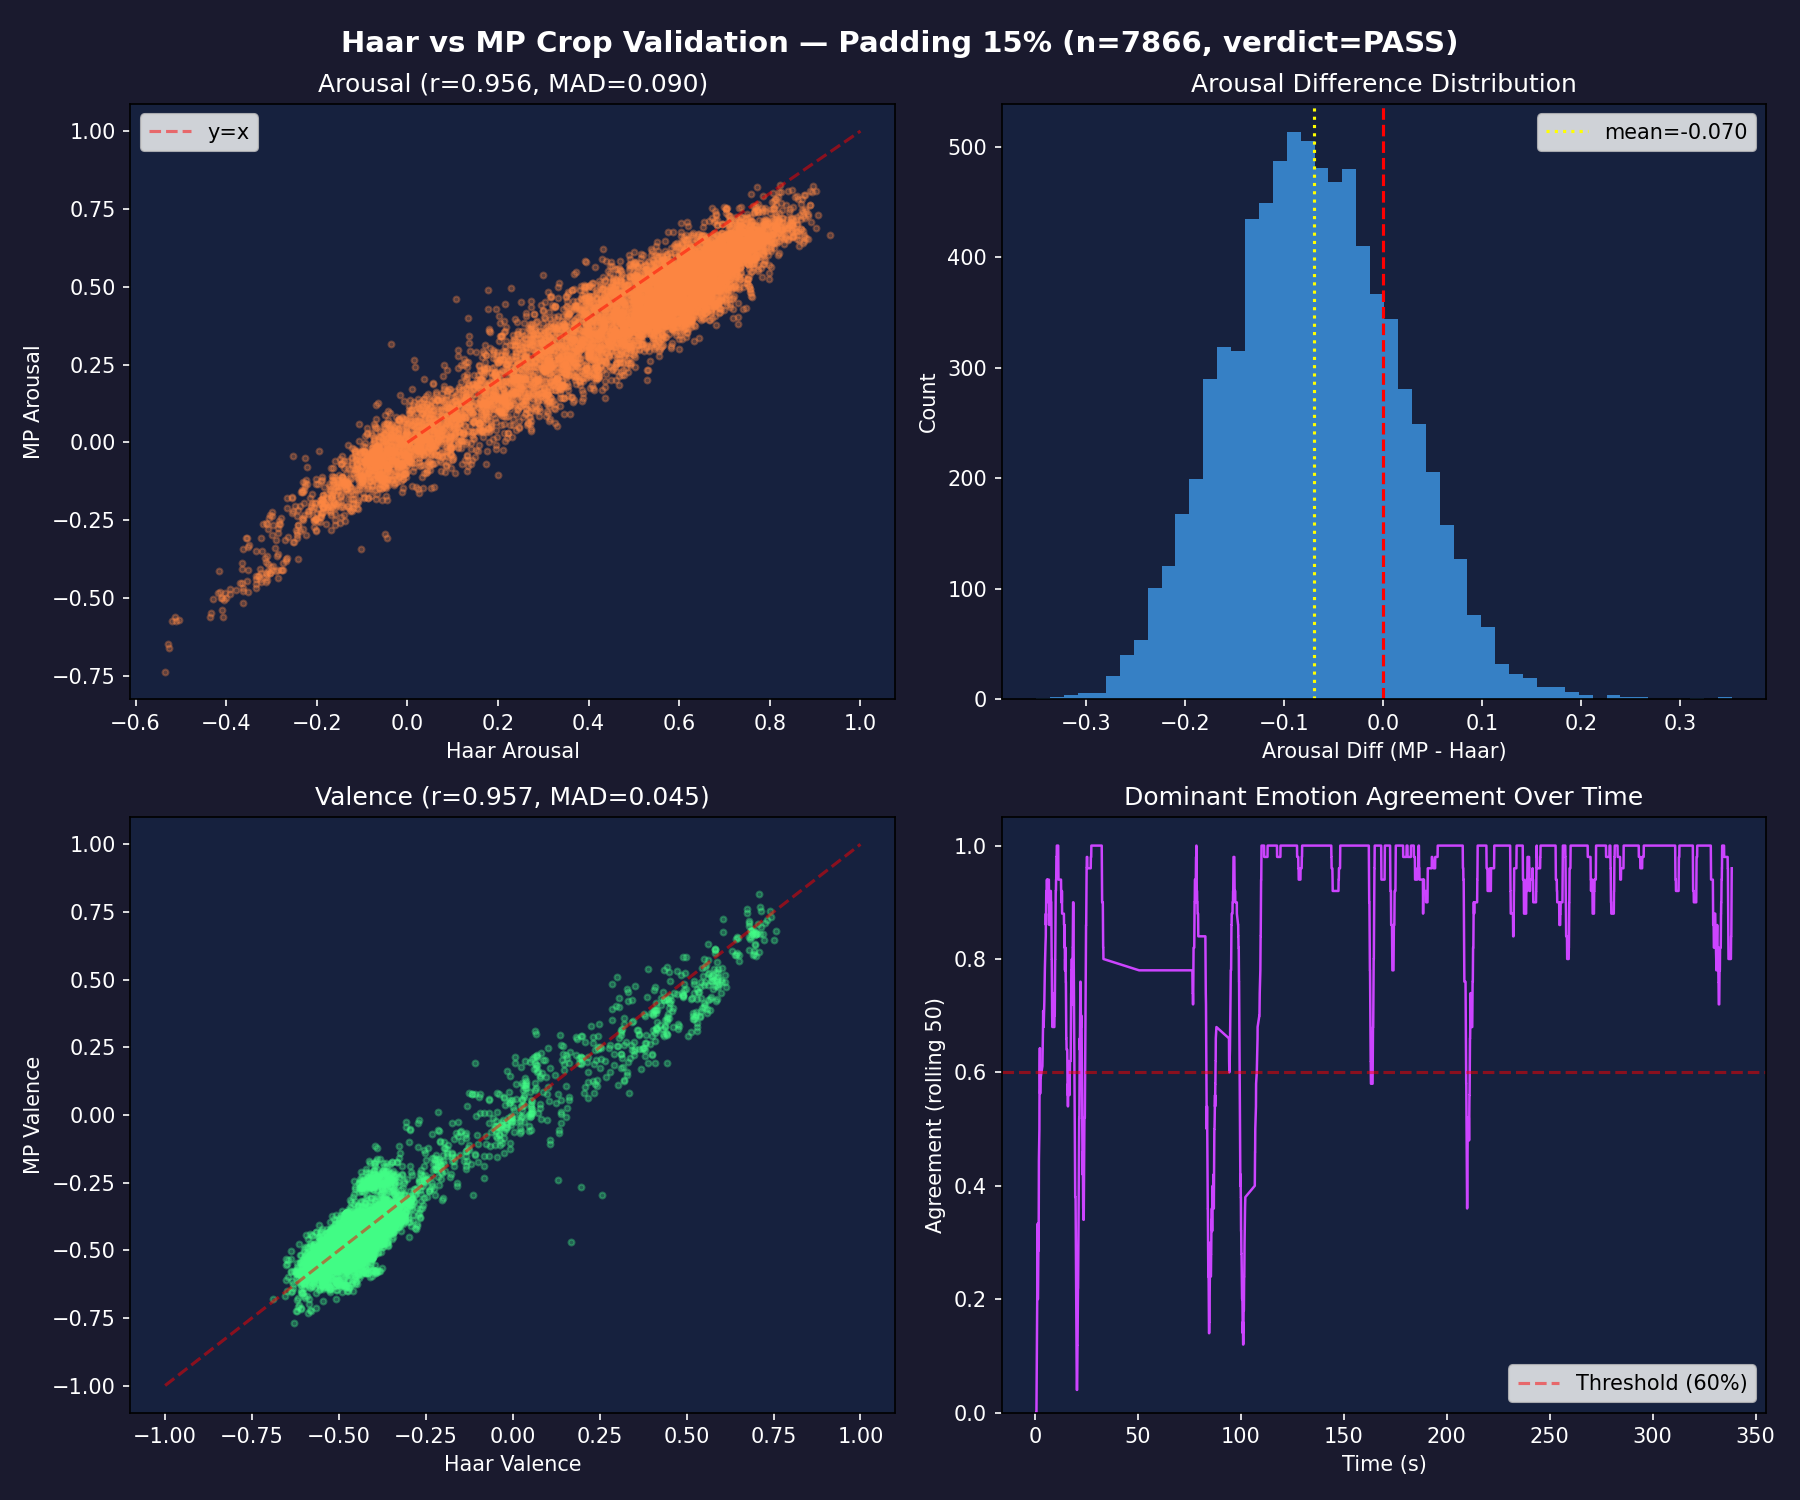

Source data for this figure (header and first rows):
frame, timestamp, haar_arousal, mp_arousal, arousal_diff, haar_valence, mp_valence, valence_diff, haar_dominant, mp_dominant, dominant_agree, crop_size_ratio
21, 0.700, 0.0467, 0.107, 0.0603, 0.1974, -0.2667, -0.4641, Happiness, Neutral, 0, 30.18
22, 0.733, 0.1257, 0.2146, 0.0889, 0.2575, -0.2977, -0.5553, Neutral, Anger, 0, 4.699
41, 1.367, 0.0737, 0.1365, 0.0628, -0.4301, -0.3615, 0.0686, Anger, Anger, 1, 1.481
42, 1.400, 0.0481, 0.11, 0.0619, -0.3794, -0.3572, 0.0222, Anger, Neutral, 0, 1.513
43, 1.433, 0.0494, 0.0907, 0.0413, -0.378, -0.3577, 0.0204, Anger, Neutral, 0, 1.524
53, 1.767, 0.1175, 0.1949, 0.0775, -0.3841, -0.3628, 0.0213, Anger, Anger, 1, 1.58
54, 1.800, 0.0914, 0.1708, 0.0794, -0.3603, -0.3892, -0.0289, Sadness, Anger, 0, 1.583
57, 1.900, 0.1304, 0.1488, 0.0184, -0.3521, -0.344, 0.0081, Anger, Anger, 1, 1.609
58, 1.933, 0.1295, 0.117, -0.0125, -0.353, -0.3438, 0.0092, Anger, Anger, 1, 1.598
65, 2.167, 0.075, 0.1443, 0.0692, -0.3733, -0.3294, 0.044, Anger, Anger, 1, 1.765
66, 2.200, 0.0764, 0.1592, 0.0828, -0.3733, -0.338, 0.0353, Anger, Anger, 1, 1.765
69, 2.300, 0.0983, 0.1268, 0.0285, -0.2848, -0.3216, -0.0368, Anger, Anger, 1, 1.244
70, 2.333, 0.0994, 0.1302, 0.0307, -0.2842, -0.3179, -0.0338, Anger, Anger, 1, 1.246
72, 2.400, 0.0957, 0.122, 0.0263, -0.2947, -0.3212, -0.0265, Anger, Anger, 1, 1.248
73, 2.433, 0.0896, 0.0857, -0.0039, -0.2945, -0.3231, -0.0286, Neutral, Anger, 0, 1.253
76, 2.533, 0.0631, 0.0696, 0.0065, -0.295, -0.3313, -0.0363, Neutral, Anger, 0, 1.246
80, 2.667, 0.0452, 0.1031, 0.058, -0.3247, -0.3651, -0.0404, Anger, Anger, 1, 1.359
109, 3.633, 0.1561, 0.1912, 0.0351, -0.4479, -0.3899, 0.0579, Anger, Anger, 1, 1.615
112, 3.733, 0.1258, 0.2685, 0.1427, -0.3597, -0.3792, -0.0195, Anger, Anger, 1, 1.606
116, 3.867, 0.1631, 0.1994, 0.0363, -0.3464, -0.3828, -0.0364, Anger, Anger, 1, 1.606
117, 3.900, 0.163, 0.2026, 0.0395, -0.3472, -0.3815, -0.0343, Anger, Anger, 1, 1.606
118, 3.933, 0.3498, 0.216, -0.1338, -0.362, -0.4088, -0.0468, Anger, Anger, 1, 1.841
119, 3.967, 0.3056, 0.2907, -0.0149, -0.3461, -0.4201, -0.0739, Anger, Anger, 1, 1.325
120, 4.000, 0.2313, 0.3138, 0.0825, -0.3515, -0.4161, -0.0646, Anger, Anger, 1, 1.357
127, 4.233, 0.1064, 0.0862, -0.0202, -0.3407, -0.393, -0.0523, Anger, Sadness, 0, 1.595
130, 4.333, 0.3128, 0.1264, -0.1865, -0.3302, -0.3831, -0.0529, Anger, Anger, 1, 1.323
133, 4.433, 0.2965, 0.2412, -0.0553, -0.3551, -0.43, -0.0749, Anger, Anger, 1, 1.42
136, 4.533, -0.1708, -0.2048, -0.034, -0.4314, -0.4356, -0.0042, Sadness, Sadness, 1, 1.369
137, 4.567, -0.1581, -0.2046, -0.0465, -0.4104, -0.4343, -0.0239, Sadness, Sadness, 1, 1.372
138, 4.600, -0.2006, -0.1186, 0.082, -0.3376, -0.3762, -0.0386, Sadness, Sadness, 1, 1.377
139, 4.633, -0.2302, -0.2769, -0.0467, -0.3936, -0.4392, -0.0456, Sadness, Sadness, 1, 1.419
140, 4.667, -0.4326, -0.5479, -0.1153, -0.5235, -0.5691, -0.0456, Sadness, Sadness, 1, 1.406
141, 4.700, -0.4298, -0.5012, -0.0715, -0.5221, -0.5411, -0.0189, Sadness, Sadness, 1, 1.401
142, 4.733, -0.5347, -0.7381, -0.2034, -0.5076, -0.6818, -0.1741, Sadness, Sadness, 1, 1.463
143, 4.767, -0.5278, -0.6465, -0.1187, -0.5402, -0.6208, -0.0806, Sadness, Sadness, 1, 1.476
144, 4.800, -0.527, -0.6604, -0.1333, -0.5382, -0.6359, -0.0977, Sadness, Sadness, 1, 1.429
145, 4.833, -0.511, -0.5725, -0.0615, -0.5412, -0.5495, -0.0083, Sadness, Sadness, 1, 1.409
146, 4.867, -0.5195, -0.5728, -0.0533, -0.5412, -0.5572, -0.016, Sadness, Sadness, 1, 1.429
147, 4.900, -0.4353, -0.5599, -0.1246, -0.4443, -0.5537, -0.1094, Sadness, Sadness, 1, 1.388
148, 4.933, -0.512, -0.56, -0.048, -0.4802, -0.4995, -0.0193, Sadness, Sadness, 1, 1.288
149, 4.967, -0.5046, -0.5699, -0.0653, -0.4693, -0.5084, -0.0391, Sadness, Sadness, 1, 1.291
150, 5.000, -0.409, -0.5396, -0.1306, -0.4208, -0.5007, -0.0799, Sadness, Sadness, 1, 1.18
151, 5.033, -0.4072, -0.5593, -0.1521, -0.4937, -0.5761, -0.0824, Sadness, Sadness, 1, 1.282
152, 5.067, -0.3336, -0.468, -0.1344, -0.5338, -0.5878, -0.054, Sadness, Sadness, 1, 1.37
153, 5.100, -0.3636, -0.4669, -0.1034, -0.5561, -0.5843, -0.0282, Sadness, Sadness, 1, 1.351
154, 5.133, -0.3303, -0.4304, -0.1, -0.5207, -0.5848, -0.0642, Sadness, Sadness, 1, 1.354
155, 5.167, -0.2517, -0.319, -0.0673, -0.4906, -0.5559, -0.0654, Sadness, Sadness, 1, 1.385
156, 5.200, -0.2494, -0.3205, -0.071, -0.4844, -0.557, -0.0726, Sadness, Sadness, 1, 1.395
157, 5.233, -0.1595, -0.2483, -0.0887, -0.488, -0.4486, 0.0394, Sadness, Sadness, 1, 1.39
158, 5.267, -0.1476, -0.2402, -0.0926, -0.4852, -0.4494, 0.0358, Sadness, Sadness, 1, 1.356
159, 5.300, -0.0184, -0.0996, -0.0812, -0.5432, -0.4819, 0.0613, Sadness, Sadness, 1, 1.454
160, 5.333, 0.0081, -0.028, -0.0362, -0.5468, -0.5106, 0.0362, Sadness, Sadness, 1, 1.434
161, 5.367, 0.0458, -0.0154, -0.0611, -0.5369, -0.5111, 0.0257, Neutral, Sadness, 0, 1.443
162, 5.400, 0.0249, -0.0493, -0.0742, -0.4932, -0.4903, 0.003, Sadness, Sadness, 1, 1.483
163, 5.433, -0.0102, -0.0103, -0.0001, -0.4941, -0.517, -0.0229, Sadness, Sadness, 1, 1.459
164, 5.467, 0.0167, 0.0144, -0.0024, -0.4823, -0.5566, -0.0743, Sadness, Sadness, 1, 1.523
165, 5.500, 0.0163, 0.0066, -0.0097, -0.4834, -0.552, -0.0686, Sadness, Sadness, 1, 1.517
166, 5.533, 0.0379, 0.0875, 0.0496, -0.4633, -0.5448, -0.0815, Sadness, Sadness, 1, 1.544
167, 5.567, 0.0261, 0.0562, 0.0301, -0.4525, -0.5354, -0.083, Sadness, Sadness, 1, 1.55
168, 5.600, -0.031, 0.0404, 0.0714, -0.4865, -0.5522, -0.0658, Sadness, Sadness, 1, 1.487
... 7,806 more rows
